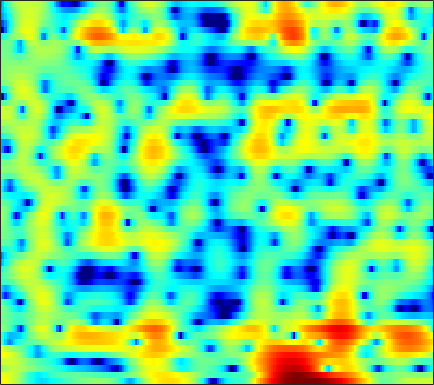

The table this chart was drawn from, first rows:
5.5268, 5.2072, 4.7358, 4.2148, 3.7927, 3.1842, 2.5155, 1.9703, 1.1815, 0.32933, -0.57127, -1.2915, -2.2991, -3.3411, -4.1175, -5.0818, -5.8782, -6.3146, -6.6344, -6.6603, -6.4517, -6.1891, -5.7558, -5.2896
4.18, 4.09, 3.926, 3.695, 3.468, 3.087, 2.61, 2.184, 1.517, 0.7319, -0.1722, -0.9231, -2.006, -3.142, -3.983, -4.973, -5.661, -5.895, -5.827, -5.433, -4.853, -4.379, -3.768, -3.226
0.1321, 0.8773, 1.605, 2.084, 2.308, 2.46, 2.467, 2.393, 2.204, 1.928, 1.589, 1.304, 0.9008, 0.4852, 0.1749, -0.2203, -0.582, -0.8328, -1.156, -1.459, -1.75, -1.966, -2.265, -2.589
2.838, 3.026, 3.187, 3.239, 3.205, 3.067, 2.833, 2.599, 2.215, 1.76, 1.251, 0.8447, 0.2811, -0.2924, -0.7139, -1.235, -1.689, -1.985, -2.324, -2.619, -2.891, -3.108, -3.444, -3.881
5.373, 5.061, 4.627, 4.165, 3.794, 3.26, 2.669, 2.179, 1.443, 0.5897, -0.4019, -1.258, -2.583, -4.151, -5.471, -7.282, -8.734, -9.143, -8.54, -7.215, -5.841, -4.953, -4.019, -3.384
4.363, 3.598, 2.647, 1.821, 1.305, 0.7538, 0.3271, 0.05178, -0.3265, -0.7823, -1.37, -1.928, -2.894, -4.172, -5.324, -7.009, -8.382, -8.605, -7.548, -5.726, -3.924, -2.752, -1.444, -0.4136
-1.278, -3.544, -6.988, -9.996, -10.4, -8.707, -6.734, -5.543, -4.343, -3.474, -2.856, -2.491, -2.092, -1.788, -1.598, -1.358, -1.081, -0.8197, -0.4074, 0.06163, 0.5643, 0.9316, 1.401, 1.846
-1.607, -3.422, -5.829, -7.617, -8.169, -8.102, -7.78, -7.589, -7.24, -6.521, -5.354, -4.272, -2.735, -1.29, -0.3515, 0.6979, 1.521, 1.997, 2.45, 2.694, 2.747, 2.663, 2.379, 1.927
0.9815, 0.4763, -0.3734, -1.395, -2.279, -3.719, -5.682, -7.763, -11.76, -15.06, -10.54, -6.809, -3.25, -0.7411, 0.6785, 2.13, 3.174, 3.714, 4.144, 4.245, 4.002, 3.572, 2.592, 1.013
-0.4569, -0.5254, -0.8008, -1.227, -1.614, -2.171, -2.7, -3.038, -3.296, -3.208, -2.821, -2.333, -1.477, -0.541, 0.1308, 0.9409, 1.603, 1.976, 2.303, 2.429, 2.333, 2.126, 1.686, 1.082
-0.1173, -0.4174, -0.8654, -1.355, -1.734, -2.214, -2.587, -2.776, -2.884, -2.75, -2.393, -2.025, -1.415, -0.7325, -0.2049, 0.4646, 1.049, 1.407, 1.76, 1.97, 2.018, 1.962, 1.783, 1.51
0.5743, -0.09352, -1.019, -1.992, -2.758, -3.831, -4.923, -5.665, -6.367, -6.358, -5.473, -4.431, -2.875, -1.388, -0.3841, 0.7678, 1.677, 2.214, 2.73, 3.025, 3.112, 3.043, 2.78, 2.339
-0.8242, -1.848, -3.094, -4.193, -5, -6.293, -8.216, -10.39, -15.66, -22.01, -12.31, -7.969, -4.109, -1.408, 0.1294, 1.707, 2.856, 3.488, 4.058, 4.336, 4.351, 4.191, 3.732, 2.991
-7.738, -11.06, -14.11, -12.08, -9.956, -7.939, -6.705, -6.057, -5.3, -4.468, -3.272, -2.205, -0.7255, 0.6546, 1.568, 2.571, 3.335, 3.744, 4.072, 4.163, 4.021, 3.763, 3.214, 2.414
-6.41, -7.771, -8.635, -7.922, -6.827, -5.287, -3.867, -2.963, -1.868, -0.8888, -0.02738, 0.5757, 1.314, 1.952, 2.353, 2.765, 3.033, 3.127, 3.108, 2.939, 2.609, 2.27, 1.719, 1.039
-2.939, -2.973, -2.826, -2.469, -2.062, -1.403, -0.6862, -0.1475, 0.5102, 1.124, 1.658, 1.988, 2.321, 2.531, 2.593, 2.551, 2.355, 2.112, 1.675, 1.133, 0.5283, 0.05251, -0.5818, -1.178
-2.85, -2.307, -1.563, -0.8267, -0.2777, 0.4547, 1.127, 1.607, 2.17, 2.611, 2.95, 3.116, 3.2, 3.111, 2.917, 2.47, 1.781, 1.103, -0.02489, -1.394, -2.881, -3.949, -5.03, -5.423
-4.943, -3.813, -2.413, -1.14, -0.2848, 0.7185, 1.572, 2.119, 2.765, 3.248, 3.577, 3.723, 3.764, 3.604, 3.335, 2.741, 1.829, 0.8782, -0.8444, -3.301, -6.949, -11.27, -26.37, -15.92
-9.146, -7.207, -4.984, -3.143, -1.984, -0.7321, 0.2867, 0.9036, 1.554, 2.11, 2.543, 2.79, 3.021, 3.106, 3.056, 2.805, 2.328, 1.79, 0.8462, -0.3466, -1.673, -2.59, -3.467, -3.666
-11.61, -8.96, -6.384, -4.575, -3.606, -2.664, -2.034, -1.675, -1.343, -0.9747, -0.4598, 0.01541, 0.7079, 1.385, 1.818, 2.252, 2.48, 2.523, 2.428, 2.174, 1.801, 1.498, 1.115, 0.7401
-5.555, -4.814, -4.009, -3.465, -3.336, -3.547, -4.31, -5.25, -6.819, -8.269, -7.719, -5.941, -3.29, -1.05, 0.2774, 1.641, 2.587, 3.085, 3.476, 3.628, 3.563, 3.384, 3.015, 2.489
-1.509, -1.442, -1.487, -1.739, -2.079, -2.854, -4.168, -5.572, -7.954, -10.62, -10.11, -7.539, -4.152, -1.523, 0.006981, 1.575, 2.719, 3.325, 3.83, 4.047, 4.013, 3.809, 3.305, 2.568
-0.351, -0.4693, -0.7033, -1.08, -1.409, -1.928, -2.41, -2.822, -3.185, -3.192, -2.801, -2.225, -1.222, -0.1098, 0.7002, 1.655, 2.426, 2.847, 3.219, 3.328, 3.186, 2.922, 2.327, 1.49
0.08614, -0.1687, -0.6417, -1.211, -1.703, -2.31, -2.75, -2.897, -2.902, -2.543, -1.926, -1.351, -0.4749, 0.4198, 1.064, 1.829, 2.421, 2.754, 3.018, 3.054, 2.82, 2.485, 1.831, 0.8995
1.003, 0.4859, -0.5195, -1.837, -3.083, -4.923, -6.767, -7.347, -6.851, -5.349, -3.56, -2.325, -0.8422, 0.4404, 1.28, 2.241, 3.005, 3.437, 3.772, 3.849, 3.617, 3.218, 2.402, 1.172
1.749, 1.104, -0.1813, -1.993, -3.849, -7.344, -12.97, -17.32, -13.62, -8.752, -5.777, -4.121, -2.345, -0.8104, 0.2423, 1.532, 2.672, 3.377, 4.061, 4.411, 4.433, 4.171, 3.426, 2.21
1.052, 0.5915, -0.2745, -1.452, -2.459, -3.853, -5.335, -6.082, -6.739, -7.178, -7.533, -7.756, -7.634, -6.383, -4.791, -2.408, -0.2846, 1.03, 2.401, 3.337, 3.835, 3.968, 3.794, 3.276
-0.5162, -0.8817, -1.497, -2.254, -2.829, -3.637, -4.43, -5.177, -6.192, -7.641, -9.86, -12.65, -19.32, -16.67, -10.81, -5.901, -2.639, -0.8686, 0.9127, 2.163, 2.975, 3.355, 3.614, 3.6
-2.619, -3.252, -4.131, -4.889, -5.304, -5.648, -5.591, -5.657, -5.638, -5.736, -5.888, -5.956, -5.761, -4.997, -4.058, -2.547, -1.056, -0.04639, 1.12, 1.98, 2.624, 2.94, 3.206, 3.301
-4.572, -6.133, -8.851, -11.88, -13.1, -11.37, -8.709, -6.925, -5.212, -3.925, -2.955, -2.325, -1.564, -0.8352, -0.2845, 0.4391, 1.107, 1.553, 2.033, 2.379, 2.591, 2.663, 2.639, 2.556
-3.467, -4.936, -7.546, -10.31, -11.29, -9.568, -6.681, -4.913, -2.947, -1.488, -0.36, 0.3091, 1.034, 1.611, 1.955, 2.291, 2.524, 2.619, 2.598, 2.466, 2.142, 1.818, 1.268, 0.6383
-0.6405, -1.11, -1.661, -2.009, -2.052, -1.748, -1.119, -0.5324, 0.2531, 0.9994, 1.63, 2.006, 2.383, 2.618, 2.699, 2.698, 2.558, 2.362, 1.993, 1.425, 0.6321, -0.1681, -1.57, -3.529
0.2641, 0.1962, 0.2044, 0.25, 0.3668, 0.6542, 0.9601, 1.294, 1.654, 1.987, 2.212, 2.303, 2.3, 2.129, 1.906, 1.523, 1.036, 0.6219, 0.08545, -0.5527, -1.235, -1.907, -3.069, -4.755
-0.5993, -0.5552, -0.4409, -0.2005, 0.06945, 0.5258, 1.017, 1.379, 1.813, 2.095, 2.183, 2.1, 1.753, 1.126, 0.4634, -0.6373, -1.888, -2.772, -3.597, -3.767, -3.437, -3.103, -2.666, -2.366
-3.48, -3.735, -3.986, -3.66, -3.031, -1.904, -0.5328, 0.2977, 1.278, 1.904, 2.176, 2.105, 1.623, 0.653, -0.4774, -2.703, -6.138, -10.24, -19.25, -12.62, -7.211, -4.742, -2.543, -0.9802
-8.43, -10.23, -14.55, -18.35, -12.86, -6.97, -3.464, -1.476, 0.2888, 1.445, 2.053, 2.194, 1.981, 1.302, 0.5022, -0.9741, -2.778, -4.112, -5.336, -5.124, -3.93, -2.951, -1.659, -0.5306
-8.59, -8.648, -8.922, -8.393, -7.019, -4.636, -2.22, -0.7823, 0.7498, 1.82, 2.469, 2.719, 2.755, 2.481, 2.109, 1.427, 0.6198, 0.02401, -0.7387, -1.334, -1.827, -2.072, -2.315, -2.28
-5.006, -4.13, -3.127, -2.193, -1.466, -0.4133, 0.5916, 1.284, 2.091, 2.705, 3.128, 3.298, 3.338, 3.18, 2.919, 2.426, 1.73, 1.067, 0.04851, -1.239, -2.865, -4.31, -6.74, -9.479
-1.331, -0.7975, -0.1557, 0.44, 0.8206, 1.32, 1.702, 2.007, 2.312, 2.565, 2.747, 2.829, 2.853, 2.754, 2.577, 2.18, 1.568, 0.9326, -0.1675, -1.618, -3.492, -5.252, -8.271, -11.8
1.216, 1.436, 1.665, 1.812, 1.863, 1.801, 1.651, 1.512, 1.315, 1.203, 1.226, 1.354, 1.603, 1.824, 1.928, 1.862, 1.567, 1.163, 0.3715, -0.7319, -2.06, -3.171, -4.74, -6.131
2.984, 3.053, 3.05, 2.87, 2.612, 1.937, 1.048, 0.05901, -1.455, -2.766, -2.963, -2.165, -0.5795, 0.8482, 1.643, 2.279, 2.477, 2.369, 1.884, 1.02, -0.1314, -1.267, -2.936, -4.933
2.663, 2.759, 2.813, 2.726, 2.48, 1.872, 0.6734, -0.8642, -4.081, -10.15, -12.74, -6.722, -1.943, 0.8076, 2.07, 3.099, 3.503, 3.483, 3.075, 2.328, 1.163, 0.00452, -1.927, -4.498
-2.091, -2.012, -1.376, -0.4031, 0.2523, 0.9055, 1.042, 0.9493, 0.582, 0.2838, 0.4235, 0.8683, 1.7, 2.473, 2.913, 3.199, 3.156, 2.903, 2.329, 1.529, 0.5006, -0.3411, -1.676, -3.245
-14.76, -22.25, -9.838, -4.509, -2.052, 0.04509, 1.434, 2.145, 2.742, 3.123, 3.373, 3.482, 3.527, 3.407, 3.185, 2.657, 1.871, 1.122, 0.001147, -1.191, -2.146, -2.635, -3.061, -3.31
-4.652, -4.605, -3.483, -1.731, -0.4225, 1.071, 2.233, 2.861, 3.479, 3.838, 3.959, 3.907, 3.63, 3.097, 2.478, 1.332, -0.2899, -1.879, -4.687, -8.331, -11.36, -10.83, -8.037, -5.728
-0.5467, -0.3433, 0.1011, 0.6989, 1.188, 1.841, 2.384, 2.726, 3.051, 3.207, 3.182, 3.037, 2.652, 2.021, 1.359, 0.1934, -1.393, -2.906, -5.485, -8.621, -10.94, -10.46, -8.084, -5.843
0.3483, 0.5284, 0.7943, 1.083, 1.304, 1.576, 1.822, 1.973, 2.096, 2.131, 2.063, 1.929, 1.635, 1.19, 0.7666, 0.06013, -0.7805, -1.484, -2.418, -3.211, -3.695, -3.797, -3.596, -3.156
0.2959, 0.4246, 0.5799, 0.7171, 0.8086, 0.9103, 1.007, 1.049, 1.091, 1.104, 1.08, 1.033, 0.9246, 0.7574, 0.5889, 0.3037, -0.02126, -0.284, -0.6239, -0.9151, -1.137, -1.241, -1.291, -1.282
-0.02816, 0.05842, 0.1196, 0.1274, 0.1018, 0.0497, -0.01129, -0.06309, -0.08522, -0.04866, 0.04385, 0.1457, 0.2951, 0.4366, 0.5103, 0.5741, 0.5835, 0.5611, 0.4995, 0.4118, 0.312, 0.2377, 0.1406, 0.02539
-0.3851, -0.3232, -0.3396, -0.4885, -0.6969, -1.062, -1.536, -1.856, -2.119, -2.088, -1.718, -1.276, -0.6094, 0.02741, 0.4318, 0.8633, 1.141, 1.278, 1.369, 1.377, 1.35, 1.311, 1.214, 1.083
-0.7181, -0.5683, -0.567, -0.8494, -1.284, -2.279, -3.823, -5.325, -7.548, -8.108, -5.954, -3.954, -1.731, -0.1536, 0.6902, 1.401, 1.779, 1.891, 1.908, 1.867, 1.819, 1.791, 1.763, 1.72
-1.448, -1.066, -0.7511, -0.6994, -0.8739, -1.634, -3.056, -4.788, -8.085, -9.286, -5.494, -2.721, -0.1211, 1.494, 2.174, 2.507, 2.316, 1.882, 1.116, 0.4608, 0.2045, 0.3356, 0.7868, 1.187
-5.19, -4.603, -3.358, -1.964, -1.065, -0.101, 0.492, 0.716, 1.05, 1.563, 2.348, 2.99, 3.733, 4.126, 4.074, 3.497, 2.124, 0.4446, -3.119, -9.219, -11.02, -6.458, -2.767, -0.9953
-21.73, -20, -11.51, -6.644, -4.07, -1.567, 0.2044, 1.253, 2.366, 3.249, 3.906, 4.261, 4.521, 4.452, 4.17, 3.403, 2.11, 0.7968, -1.35, -3.443, -4.236, -3.809, -2.804, -2.215
-13.71, -12.64, -10.02, -7.044, -5.078, -2.786, -0.8765, 0.3165, 1.56, 2.511, 3.189, 3.536, 3.764, 3.745, 3.576, 3.109, 2.447, 1.848, 0.9857, 0.1411, -0.5527, -0.9762, -1.475, -2.006
-9.906, -8.767, -7.084, -5.26, -3.94, -2.233, -0.7483, 0.1924, 1.269, 2.095, 2.714, 3.034, 3.283, 3.352, 3.272, 3.032, 2.649, 2.268, 1.671, 1.004, 0.2726, -0.2864, -1.104, -1.978
-9.228, -7.787, -5.855, -4.021, -2.738, -1.279, -0.04654, 0.7373, 1.594, 2.244, 2.704, 2.938, 3.136, 3.194, 3.155, 3.018, 2.743, 2.451, 1.945, 1.31, 0.5077, -0.207, -1.311, -2.577
-10.42, -7.434, -4.527, -2.416, -1.185, 0.1056, 1.093, 1.658, 2.178, 2.511, 2.671, 2.725, 2.734, 2.708, 2.7, 2.651, 2.548, 2.416, 2.096, 1.549, 0.7547, -0.06909, -1.458, -3.259
